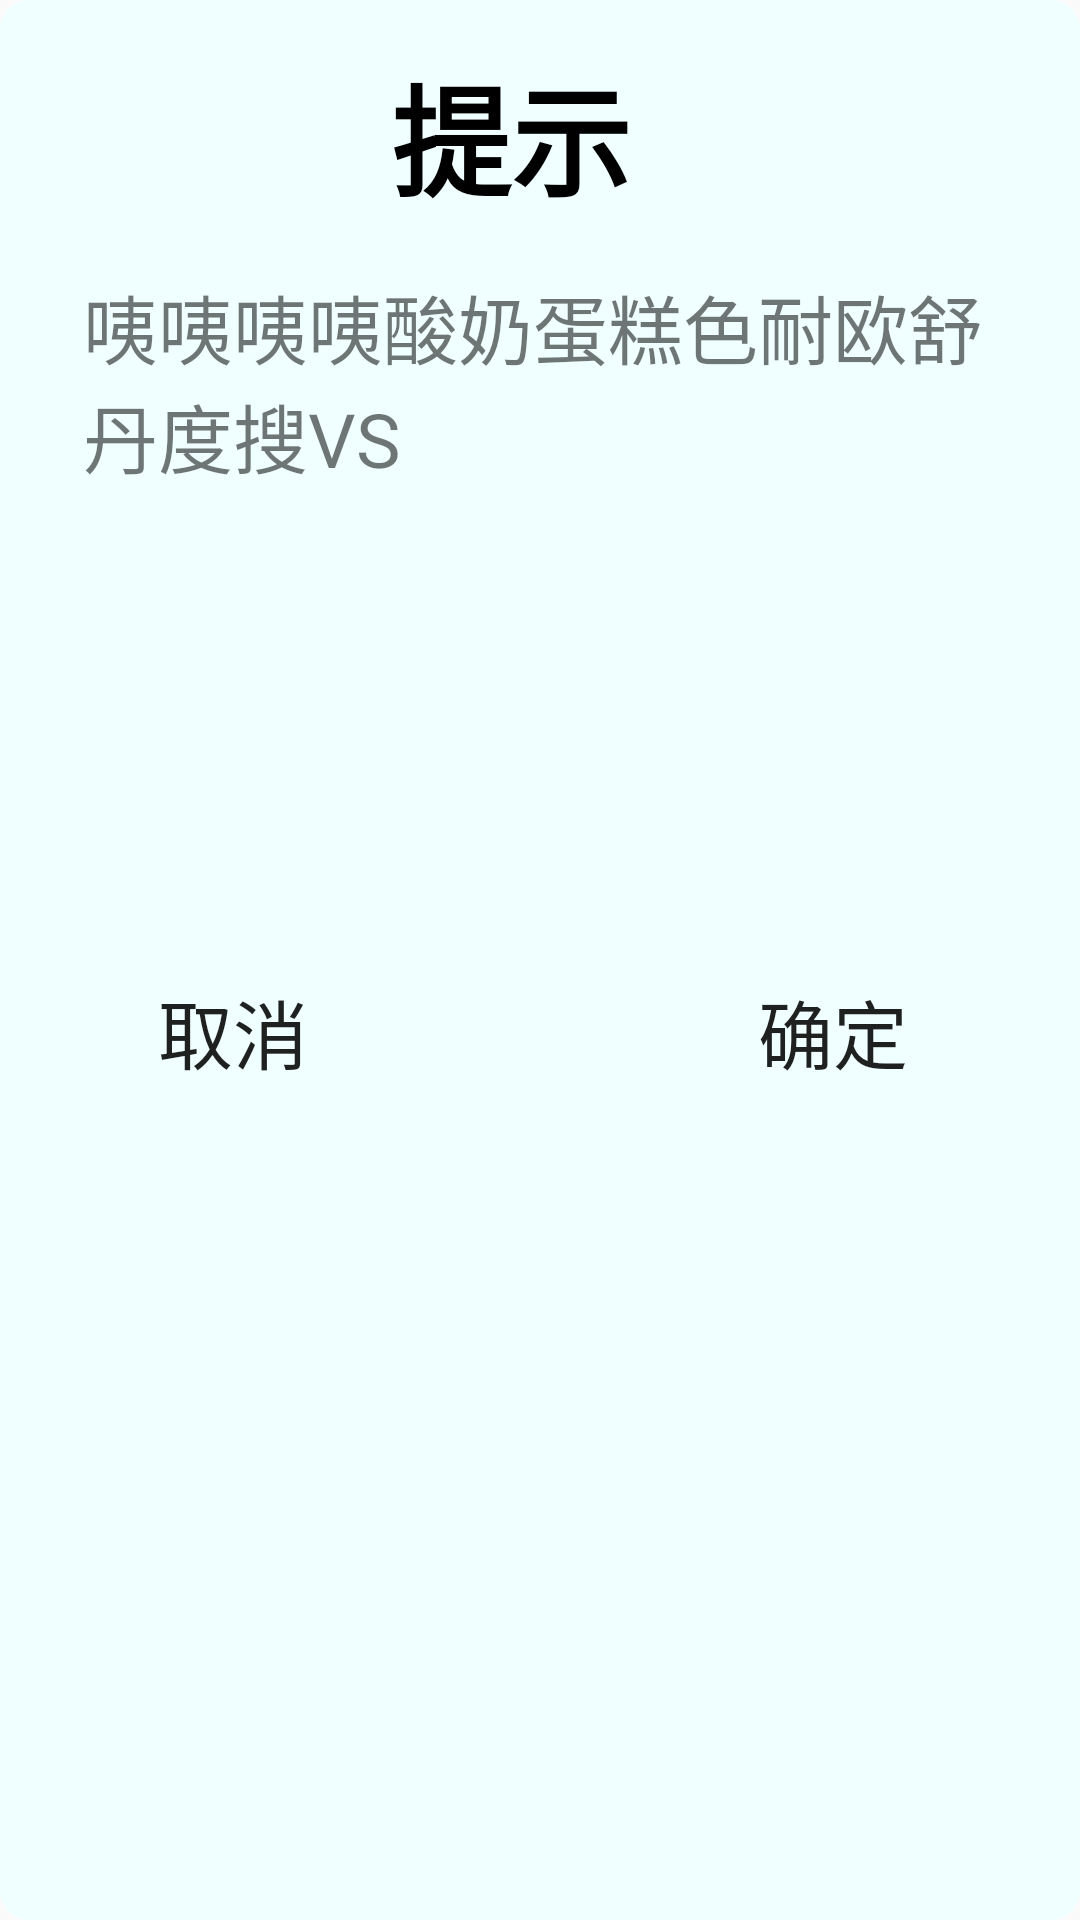

The Android layout XML behind this screen, and the referenced resources:
<!-- AndroidManifest.xml: application theme Theme.Universe -->
<!-- res/layout/dialog_query.xml -->
<?xml version="1.0" encoding="utf-8"?>
<androidx.constraintlayout.widget.ConstraintLayout xmlns:android="http://schemas.android.com/apk/res/android"
    xmlns:app="http://schemas.android.com/apk/res-auto"
    xmlns:tools="http://schemas.android.com/tools"
    android:layout_width="400dp"
    android:background="@drawable/shape_tv"
    android:layout_height="400dp">

    <TextView
        android:id="@+id/textView5"
        android:layout_width="wrap_content"
        android:layout_height="wrap_content"
        android:layout_marginTop="16dp"
        android:gravity="center"
        android:text="提示"
        android:textColor="@color/black"
        android:textSize="40sp"
        android:textStyle="bold"
        app:layout_constraintEnd_toEndOf="parent"
        app:layout_constraintHorizontal_bias="0.465"
        app:layout_constraintStart_toStartOf="parent"
        app:layout_constraintTop_toTopOf="parent"
        tools:ignore="MissingConstraints" />

    <TextView
        android:gravity="center_vertical"
        android:id="@+id/tv_dialog_content"
        android:layout_width="300dp"
        android:layout_height="80dp"
        android:text="咦咦咦咦酸奶蛋糕色耐欧舒丹度搜VS"
        android:textSize="25sp"
        app:layout_constraintBottom_toBottomOf="parent"
        app:layout_constraintEnd_toEndOf="@+id/textView5"
        app:layout_constraintHorizontal_bias="0.467"
        app:layout_constraintStart_toStartOf="@+id/textView5"
        app:layout_constraintTop_toBottomOf="@+id/textView5"
        app:layout_constraintVertical_bias="0.026" />

    <LinearLayout
        android:id="@+id/linearLayout4"
        android:layout_width="300dp"
        android:layout_height="wrap_content"
        android:orientation="horizontal"
        app:layout_constraintBottom_toBottomOf="parent"
        app:layout_constraintEnd_toEndOf="@+id/tv_dialog_content"
        app:layout_constraintHorizontal_bias="0.0"
        app:layout_constraintStart_toStartOf="@+id/tv_dialog_content"
        app:layout_constraintTop_toBottomOf="@+id/tv_dialog_content"
        app:layout_constraintVertical_bias="0.36"
        tools:ignore="MissingConstraints">

        <Button
            android:id="@+id/bt_dialog_cancel"
            android:layout_width="100dp"
            android:layout_height="wrap_content"
            android:background="@drawable/shape_button"
            android:text="取消"
            android:textSize="25sp"
            tools:ignore="MissingConstraints" />

        <Button
            android:id="@+id/bt_dialog_ensure"
            android:layout_width="100dp"
            android:layout_height="wrap_content"
            android:layout_marginStart="100dp"
            android:background="@drawable/shape_button"
            android:text="确定"
            android:textSize="25sp" />
    </LinearLayout>

    <View
        android:layout_width="wrap_content"
        android:layout_height="50dp"
        app:layout_constraintBottom_toBottomOf="parent"
        app:layout_constraintTop_toBottomOf="@+id/linearLayout4"
        app:layout_constraintVertical_bias="0.0"
        tools:ignore="MissingConstraints"
        tools:layout_editor_absoluteX="0dp" />
</androidx.constraintlayout.widget.ConstraintLayout>
<!-- resources referenced by this layout -->
<resources>
  <color name="black">#FF000000</color>
  <!-- drawable shape_button (drawable) -->
  <?xml version="1.0" encoding="utf-8"?>
  <shape xmlns:android="http://schemas.android.com/apk/res/android"
      android:shape="rectangle">
  
      <corners android:radius="20dp"/>
      <solid android:color="@color/blue"/>
  
  </shape>
  <!-- drawable shape_tv (drawable) -->
  <?xml version="1.0" encoding="utf-8"?>
  <shape xmlns:android="http://schemas.android.com/apk/res/android"
      android:shape="rectangle">
  
      <corners android:radius="10dp"/>
      <solid android:color="@color/azure"/>
  
  </shape>
  <style name="Theme.Universe" parent="Theme.MaterialComponents.Light.NoActionBar.Bridge">
          
          <item name="colorPrimary">@color/gray</item>
          <item name="colorPrimaryVariant">@color/white</item>
          <item name="colorOnPrimary">@color/white</item>
          
          <item name="colorSecondary">@color/teal_200</item>
          <item name="colorSecondaryVariant">@color/teal_700</item>
          <item name="colorOnSecondary">@color/black</item>
          
          <item name="android:statusBarColor" tools:targetApi="l">?attr/colorPrimaryVariant</item>
          
      </style>
  <color name="azure">#F0FFFF</color>
  <color name="gray">#A9A9A9</color>
  <color name="white">#FFFFFFFF</color>
  <color name="teal_200">#FF03DAC5</color>
  <color name="teal_700">#FF018786</color>
</resources>
